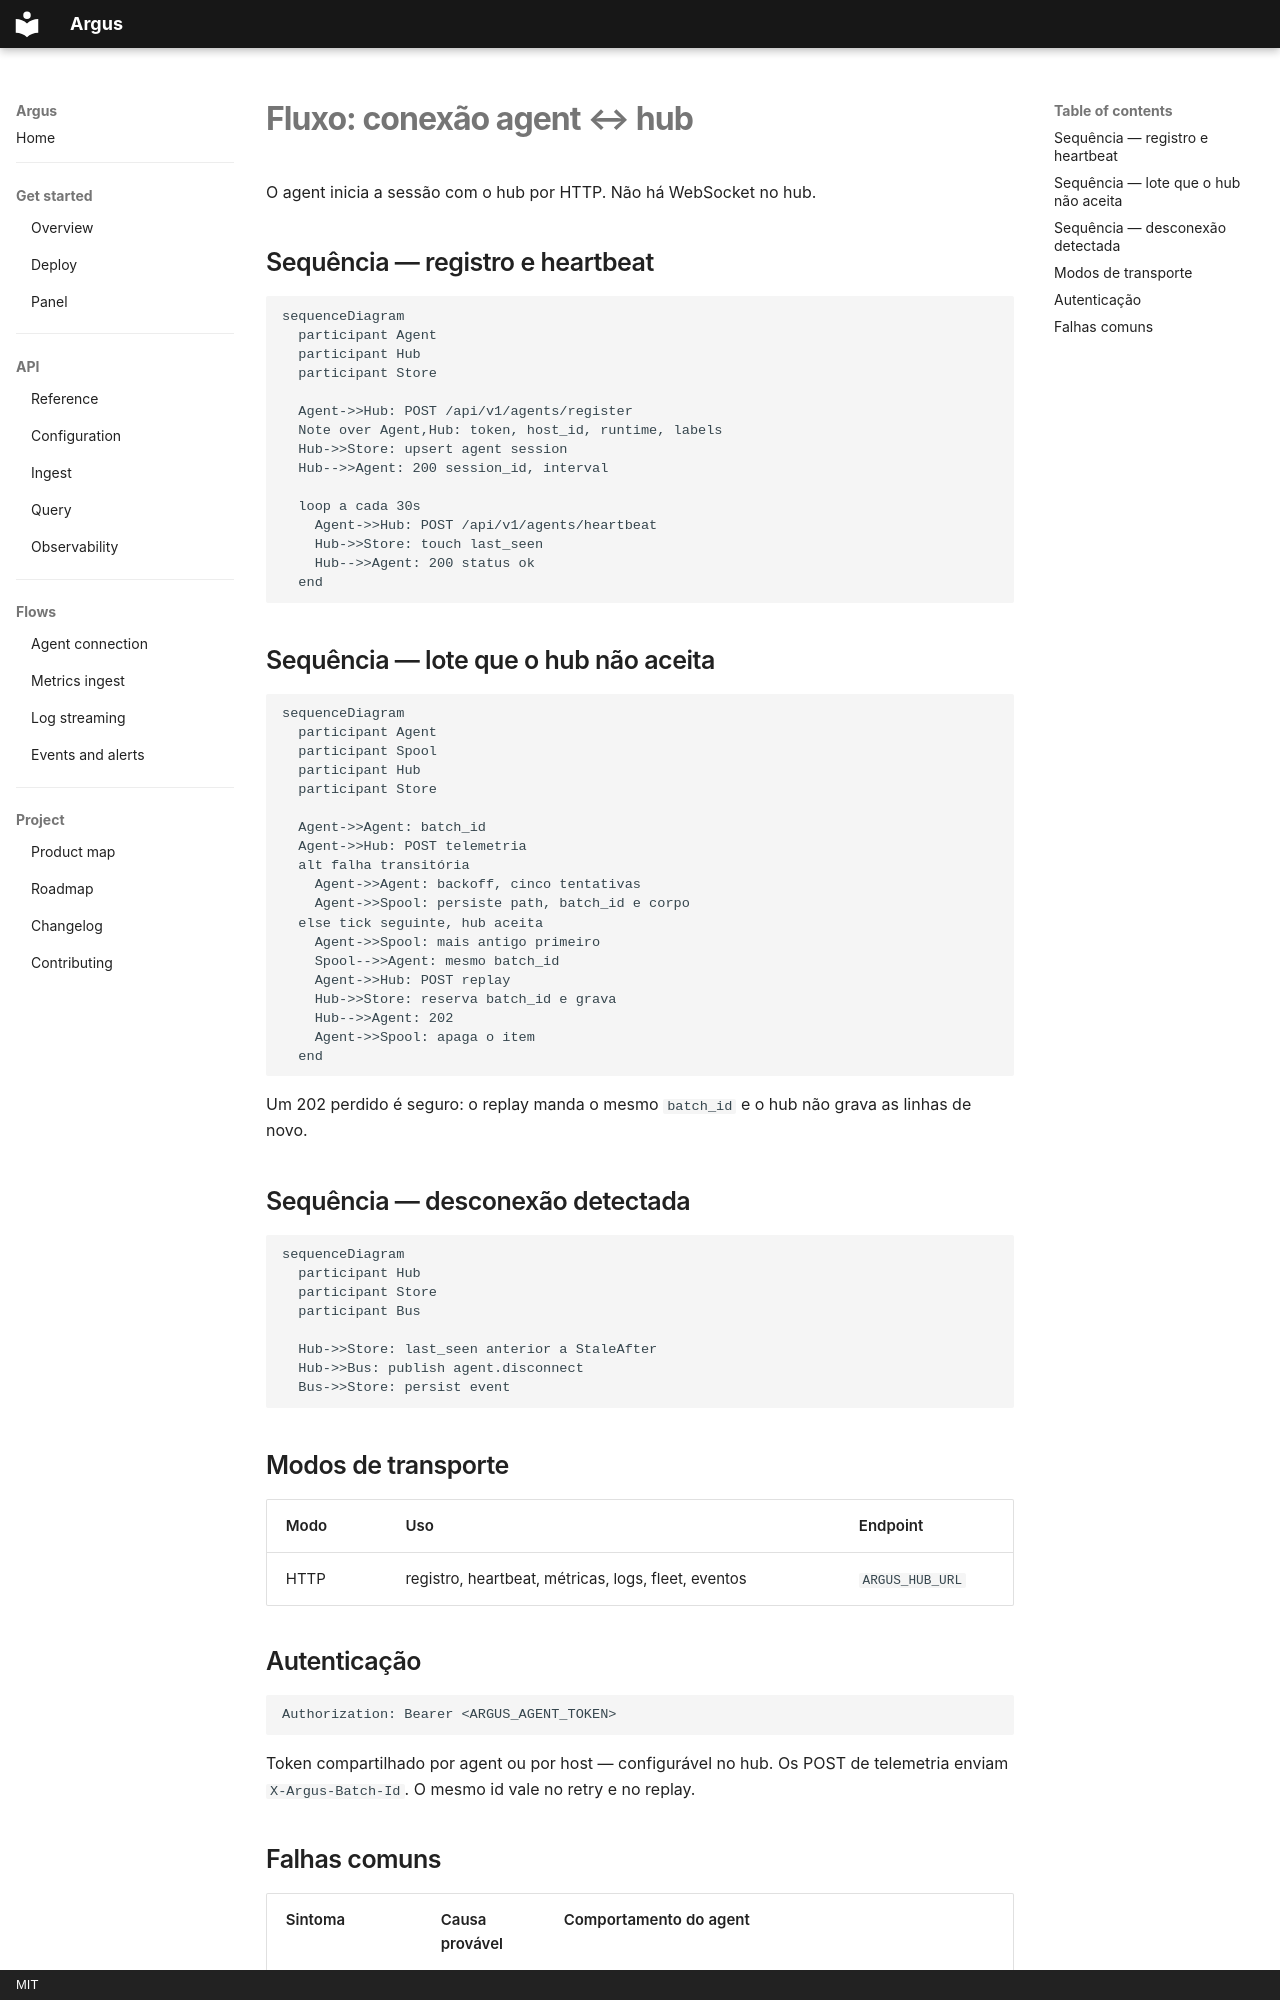

repository: HarryRaddatz/argus-observability · page: flows/agent-connection.pt/index.html · generator: mkdocs · copyright: MIT

# Fluxo: conexão agent ↔ hub

O agent inicia a sessão com o hub por HTTP. Não há WebSocket no hub.

## Sequência — registro e heartbeat

```mermaid
sequenceDiagram
  participant Agent
  participant Hub
  participant Store

  Agent->>Hub: POST /api/v1/agents/register
  Note over Agent,Hub: token, host_id, runtime, labels
  Hub->>Store: upsert agent session
  Hub-->>Agent: 200 session_id, interval

  loop a cada 30s
    Agent->>Hub: POST /api/v1/agents/heartbeat
    Hub->>Store: touch last_seen
    Hub-->>Agent: 200 status ok
  end
```

## Sequência — lote que o hub não aceita

```mermaid
sequenceDiagram
  participant Agent
  participant Spool
  participant Hub
  participant Store

  Agent->>Agent: batch_id
  Agent->>Hub: POST telemetria
  alt falha transitória
    Agent->>Agent: backoff, cinco tentativas
    Agent->>Spool: persiste path, batch_id e corpo
  else tick seguinte, hub aceita
    Agent->>Spool: mais antigo primeiro
    Spool-->>Agent: mesmo batch_id
    Agent->>Hub: POST replay
    Hub->>Store: reserva batch_id e grava
    Hub-->>Agent: 202
    Agent->>Spool: apaga o item
  end
```

Um 202 perdido é seguro: o replay manda o mesmo `batch_id` e o hub não grava as linhas de novo.

## Sequência — desconexão detectada

```mermaid
sequenceDiagram
  participant Hub
  participant Store
  participant Bus

  Hub->>Store: last_seen anterior a StaleAfter
  Hub->>Bus: publish agent.disconnect
  Bus->>Store: persist event
```

## Modos de transporte

| Modo | Uso | Endpoint |
|---|---|---|
| HTTP | registro, heartbeat, métricas, logs, fleet, eventos | `ARGUS_HUB_URL` |

## Autenticação

```
Authorization: Bearer <ARGUS_AGENT_TOKEN>
```

Token compartilhado por agent ou por host — configurável no hub. Os POST de telemetria enviam `X-Argus-Batch-Id`. O mesmo id vale no retry e no replay.
